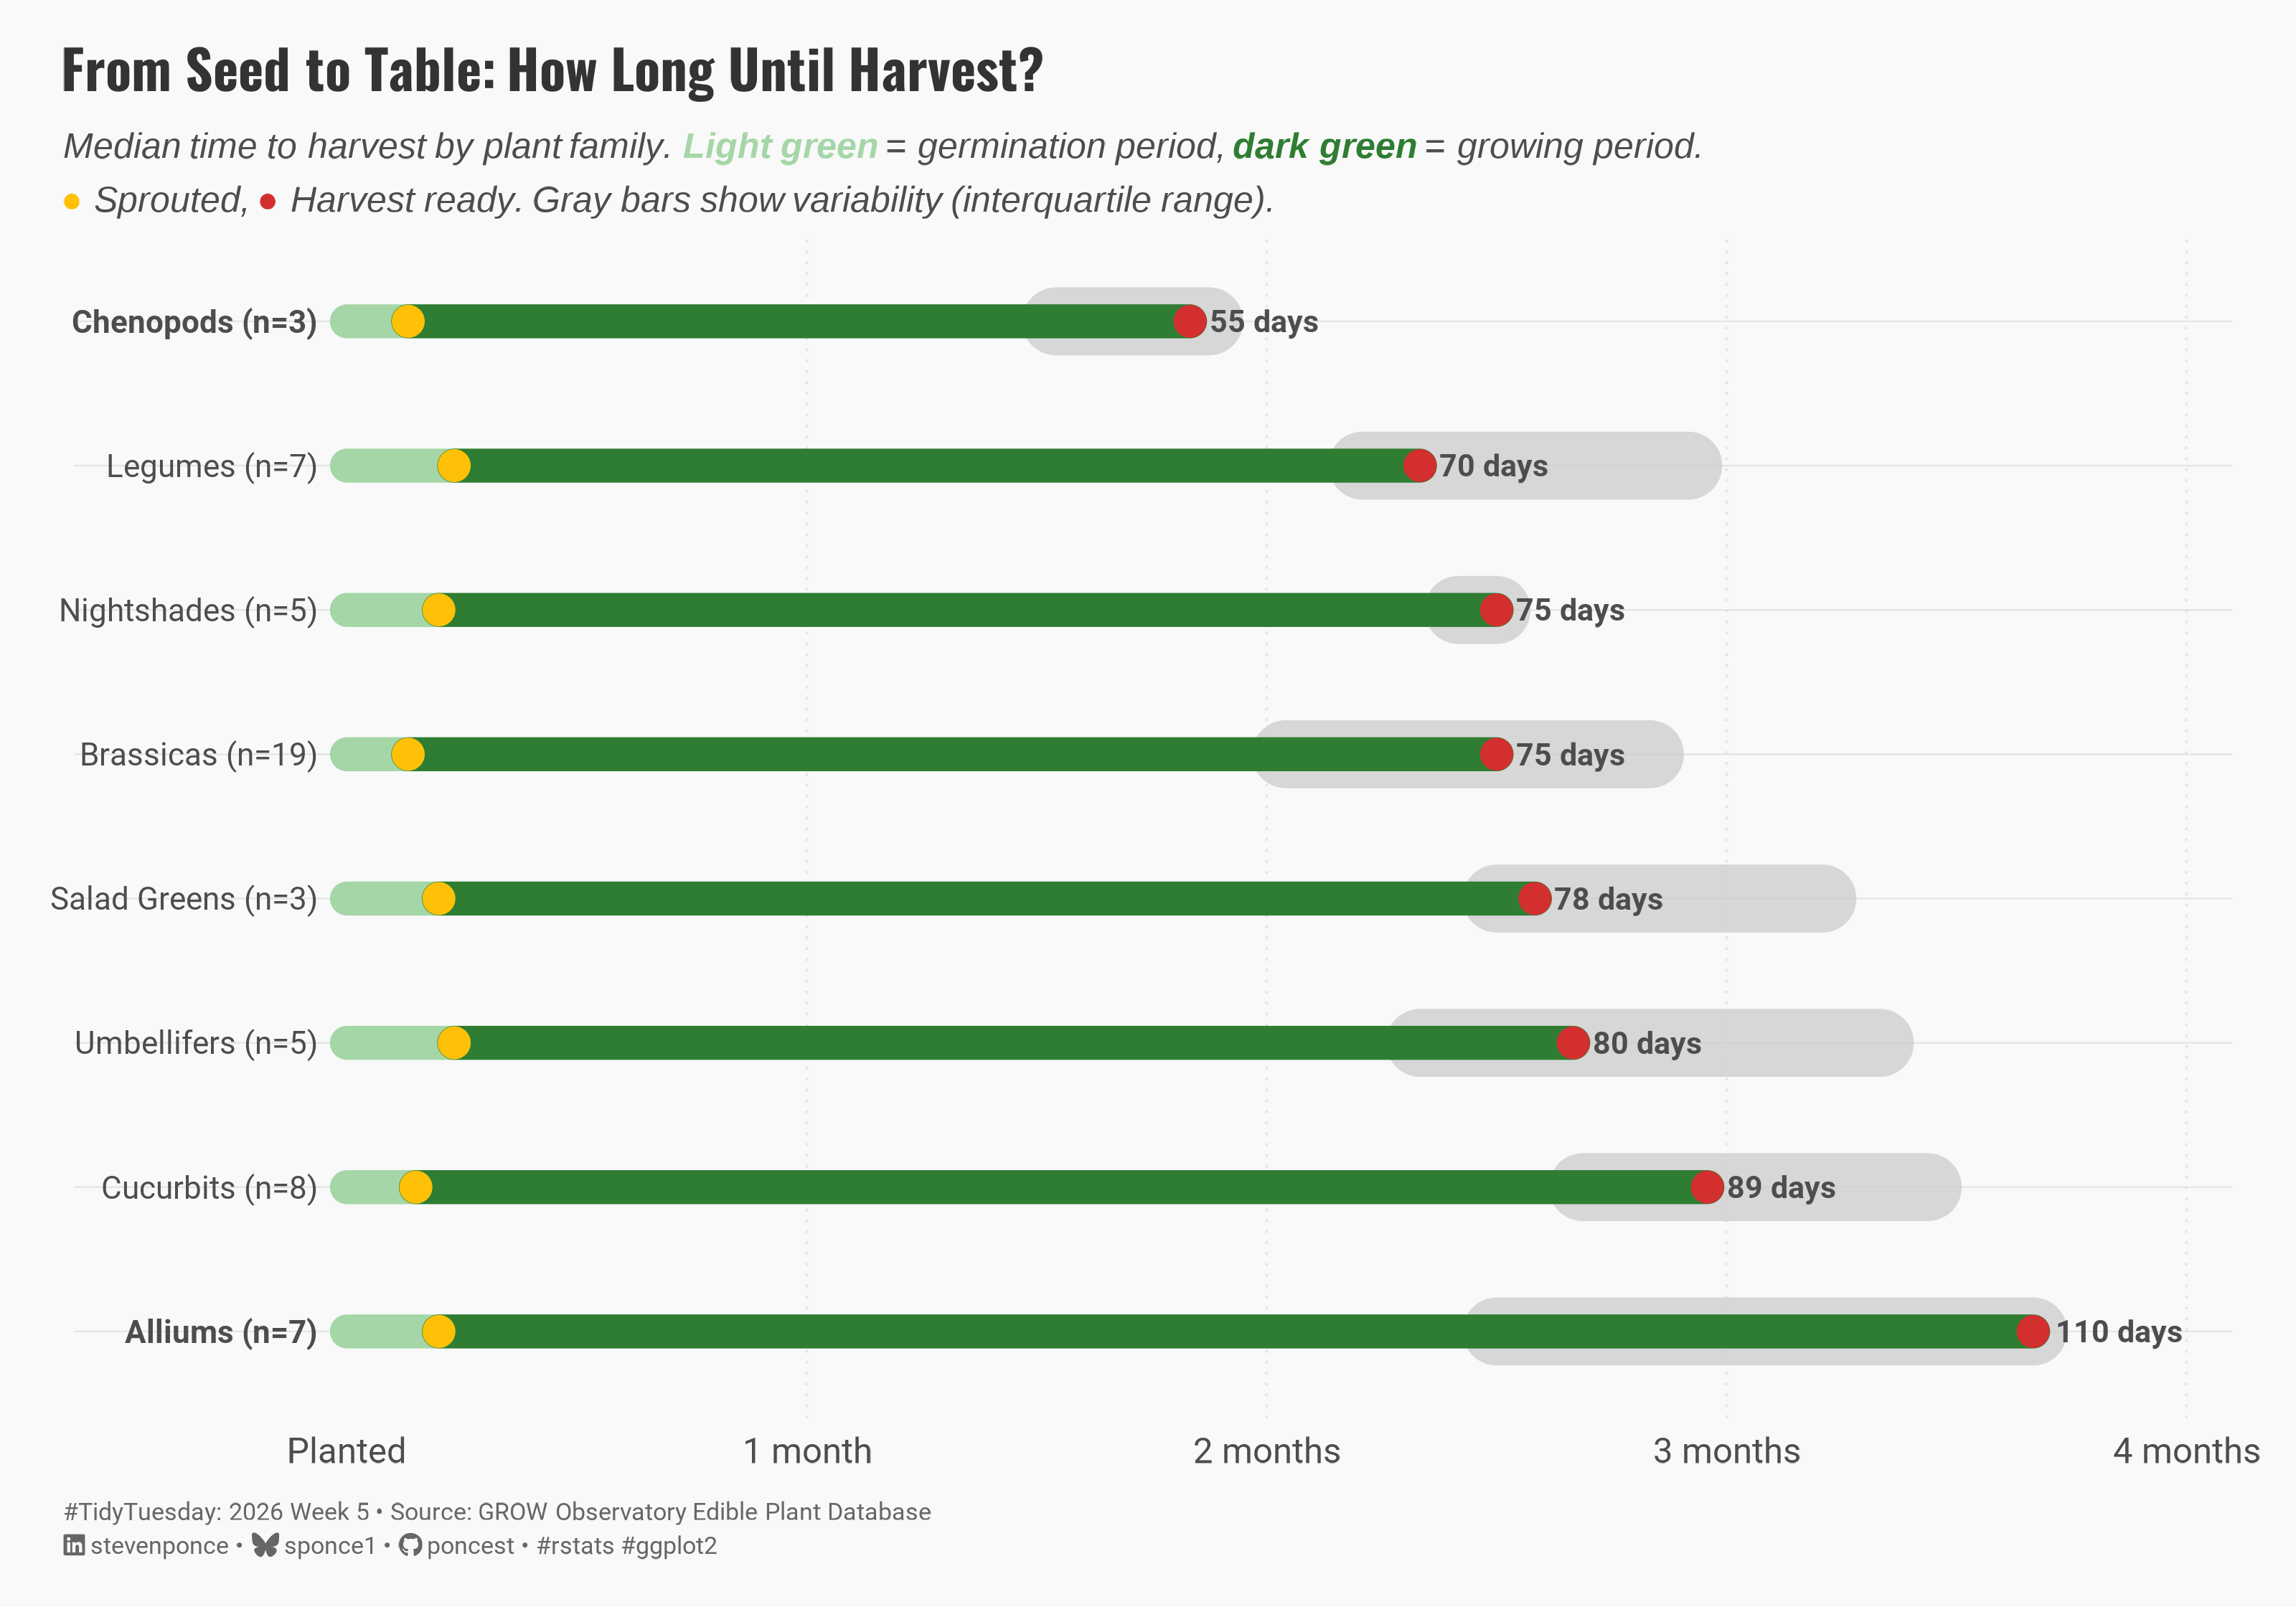

The R source for this figure:
## Challenge: #TidyTuesday 2026 week 05
## Data:      Edible Plants Database
## Author:    Steven Ponce
## Date:      2026-02-01

## NOTE: This script uses custom helper functions for theming and formatting.
##       See "HELPER FUNCTIONS DOCUMENTATION" section at the end for details


# 1. LOAD PACKAGES & SETUP ----
if (!require("pacman")) install.packages("pacman")
pacman::p_load(
    tidyverse, ggtext, showtext, janitor, 
    scales, glue, patchwork, ineq, ggrepel
)

### |- figure size ----
camcorder::gg_record(
    dir    = here::here("temp_plots"),
    device = "png",
    width  = 10,
    height = 7,
    units  = "in",
    dpi    = 320
)

# Source utility functions
source(here::here("R/utils/fonts.R"))
source(here::here("R/utils/social_icons.R"))
source(here::here("R/themes/base_theme.R"))


## 2. READ IN THE DATA ----
tt <- tidytuesdayR::tt_load(2026, week = 05)
edible_plants <- tt$edible_plants |> clean_names()
rm(tt)


## 3. EXAMINING THE DATA ----
glimpse(edible_plants)


## 4. TIDY DATA ----

# Helper: parse numeric ranges like "55-75", "55 – 75"...
parse_range <- function(x, return = c("midpoint", "lower", "upper")) {
  return <- match.arg(return)

  map_dbl(x, function(val) {
    if (is.na(val) || val == "") {
      return(NA_real_)
    }

    val <- str_trim(val)
    val <- str_to_lower(val)

    # Standardize separators
    val <- str_replace_all(val, c("–" = "-", "—" = "-", " to " = "-", "–" = "-"))
    val <- str_replace_all(val, "[^0-9\\.-]+", "") # keep digits, dot, dash

    # Handle "~75" style after stripping non-numeric (becomes "75")
    if (str_detect(val, "^\\d+\\.?\\d*\\+$")) {
      num <- as.numeric(str_remove(val, "\\+$"))
      return(case_when(
        return == "midpoint" ~ num,
        return == "lower" ~ num,
        return == "upper" ~ NA_real_
      ))
    }

    if (str_detect(val, "^\\d+\\.?\\d*-$")) {
      num <- as.numeric(str_remove(val, "-$"))
      return(case_when(
        return == "midpoint" ~ num,
        return == "lower" ~ num,
        return == "upper" ~ NA_real_
      ))
    }

    # Normal range "55-75"
    if (str_detect(val, "-")) {
      parts <- str_split(val, "-", n = 2)[[1]] |>
        str_trim() |>
        as.numeric()

      parts <- parts[!is.na(parts)]

      if (length(parts) == 2) {
        lo <- parts[1]
        hi <- parts[2]
        return(case_when(
          return == "midpoint" ~ mean(c(lo, hi)),
          return == "lower" ~ lo,
          return == "upper" ~ hi
        ))
      }

      if (length(parts) == 1) {
        return(parts[1])
      }
    }

    suppressWarnings(as.numeric(val))
  })
}

plants_clean <- edible_plants |>
  mutate(
    cultivation_clean = case_when(
      str_to_lower(cultivation) %in% c("legume") ~ "Legumes",
      str_to_lower(cultivation) %in% c("brassica", "brassicas") ~ "Brassicas",
      str_to_lower(cultivation) %in% c("allium") ~ "Alliums",
      str_to_lower(cultivation) %in% c("cucurbit") ~ "Cucurbits",
      str_to_lower(cultivation) %in% c("solanaceae", "solanum") ~ "Nightshades",
      str_to_lower(cultivation) %in% c("umbelliferae") ~ "Umbellifers",
      str_to_lower(cultivation) %in% c("lamiaceae") ~ "Herbs",
      str_to_lower(cultivation) %in% c("chenopodiaceae") ~ "Chenopods",
      str_to_lower(cultivation) %in% c("salad") ~ "Salad Greens",
      TRUE ~ "Other"
    ),
    days_harvest_mid = parse_range(days_harvest, "midpoint"),
    days_harvest_low = parse_range(days_harvest, "lower"),
    days_harvest_high = parse_range(days_harvest, "upper"),
    days_germ_mid = parse_range(days_germination, "midpoint")
  )

plot_data <- plants_clean |>
  filter(
    cultivation_clean != "Other",
    !is.na(days_germ_mid),
    !is.na(days_harvest_mid)
  ) |>
  group_by(cultivation_clean) |>
  summarise(
    germ_median = median(days_germ_mid, na.rm = TRUE),
    harvest_median = median(days_harvest_mid, na.rm = TRUE),
    harvest_q25 = quantile(days_harvest_mid, 0.25, na.rm = TRUE),
    harvest_q75 = quantile(days_harvest_mid, 0.75, na.rm = TRUE),
    n = n(),
    .groups = "drop"
  ) |>
  filter(n >= 3) |>
  mutate(
    growing_days = pmax(0, harvest_median - germ_median),
    cult_label = glue("{cultivation_clean} (n={n})"),
    # Longest at top
    cult_label = fct_reorder(cult_label, harvest_median, .desc = TRUE),
    is_anchor = cult_label %in% c(
      "Chenopods (n=3)",
      "Alliums (n=7)"
    )
  )

# Dynamic x-range
x_max <- max(plot_data$harvest_q75, plot_data$harvest_median, na.rm = TRUE)
x_pad <- max(10, round(0.12 * x_max))
x_lim <- c(0, x_max + x_pad)


## 5. VISUALIZATION ----

### |-  plot aesthetics ----
colors <- get_theme_colors(
  palette = list(
      col_germination = "#A5D6A7",
      col_growing = "#2E7D32",
      col_sprout = "#FFC107",
      col_harvest = "#D32F2F",
      col_iqr = "gray80",
      col_grid = "gray85"
  )
)

### |- titles and caption ----
title_text <- "From Seed to Table: How Long Until Harvest?"

subtitle_text <- str_glue(
    "Median time to harvest by plant family. ",
    "<span style='color:{colors$palette$col_germination};'>**Light green**</span> = germination period, ",
    "<span style='color:{colors$palette$col_growing};'>**dark green**</span> = growing period.<br>",
    "<span style='color:{colors$palette$col_sprout};'>**●**</span> Sprouted, ",
    "<span style='color:{colors$palette$col_harvest};'>**●**</span> Harvest ready. ",
    "Gray bars show variability (interquartile range)."
)

caption_text <- create_social_caption(
    tt_year = 2026,
    tt_week = 05,
    source_text = "GROW Observatory Edible Plant Database"
)

### |-  fonts ----
setup_fonts()
fonts <- get_font_families()

### |-  plot theme ----
# Start with base theme
base_theme <- create_base_theme(colors)

# Add weekly-specific theme elements
weekly_theme <- extend_weekly_theme(
  base_theme,
  theme(
    # Text styling
    plot.title = element_text(
      face = "bold", family = fonts$title, size = rel(1.3),
      color = colors$title, margin = margin(b = 10), hjust = 0
    ),
    plot.subtitle = element_markdown(
      face = "italic", family = fonts$subtitle, lineheight = 1.2,
      color = colors$subtitle, size = rel(0.8), margin = margin(b = 20), hjust = 0
    ),

    # Grid
    panel.grid.minor = element_blank(),
    panel.grid.major.x = element_blank(),
    panel.grid.major = element_line(color = "gray90", linewidth = 0.25),

    # Axes
    axis.title = element_text(size = rel(0.8), color = "gray30"),
    axis.text = element_text(color = "gray30"),
    axis.text.y = element_text(size = rel(0.85)),
    axis.ticks = element_blank(),

    # Facets
    strip.background = element_rect(fill = "gray95", color = NA),
    strip.text = element_text(
      face = "bold",
      color = "gray20",
      size = rel(0.9),
      margin = margin(t = 6, b = 4)
    ),
    panel.spacing = unit(1.5, "lines"),

    # Legend elements
    legend.position = "plot",
    legend.title = element_text(
      family = fonts$subtitle,
      color = colors$text, size = rel(0.8), face = "bold"
    ),
    legend.text = element_text(
      family = fonts$tsubtitle,
      color = colors$text, size = rel(0.7)
    ),
    legend.margin = margin(t = 15),

    # Plot margin
    plot.margin = margin(10, 20, 10, 20),
    
  )
)

# Set theme
theme_set(weekly_theme)

### |- final plot ----
plot_data |>
    ggplot(aes(y = cult_label)) +
    # Geoms
    geom_vline(
        xintercept = c(30, 60, 90, 120),
        linetype = "dotted",
        color = colors$palette$col_grid,
        linewidth = 0.4, 
        alpha = 0.6
    ) +
    geom_segment(
        aes(x = harvest_q25, xend = harvest_q75, yend = cult_label),
        linewidth = 10,
        color = colors$palette$col_iqr,
        lineend = "round",
        alpha = 0.75
    ) +
    geom_segment(
        aes(x = 0, xend = germ_median, yend = cult_label),
        linewidth = 5,
        color = colors$palette$col_germination,
        lineend = "round"
    ) +
    geom_segment(
        aes(x = germ_median, xend = harvest_median, yend = cult_label),
        linewidth = 5,
        color = colors$palette$col_growing,
        lineend = "round"
    ) +
    geom_point(aes(x = germ_median), size = 4.2, color = colors$palette$col_sprout) +
    geom_point(aes(x = harvest_median), size = 4.2, color = colors$palette$col_harvest) +
    geom_text(
        aes(x = harvest_median, label = glue("{round(harvest_median)} days")),
        hjust = -0.18,
        size = 3.4,
        fontface = "bold",
        color = colors$text,
        family = fonts$subtitle
    ) +
    geom_text(
        aes(
            x = -2,                    
            label = cult_label,
            fontface = if_else(is_anchor, "bold", "plain")
        ),
        hjust = 1,
        family = fonts$subtitle,
        color = "gray30",
        size = 3.5
    ) +
    # Scales
    scale_x_continuous(
        breaks = c(0, 30, 60, 90, 120),
        labels = c("Planted", "1 month", "2 months", "3 months", "4 months"),
        expand = expansion(mult = c(0.02, 0))
    ) +
    scale_y_discrete(NULL, labels = NULL) +
    coord_cartesian(
        xlim = c(-15, x_lim[2]),
        clip = "off"
    ) +
    # Labs
    labs(
        title = title_text,
        subtitle = subtitle_text,
        x = NULL, y = NULL,
        caption = caption_text
  ) +
  # Theme
  theme(
    plot.title = element_markdown(
      size = rel(1.2),
      family = fonts$title,
      face = "bold",
      color = colors$title,
      lineheight = 1.15,
      margin = margin(t = 5, b = 5)
    ),
    plot.subtitle = element_markdown(
      size = rel(0.8),
      family = "sans",
      color = colors$subtitle,
      lineheight = 1.5,
      margin = margin(t = 5, b = 5)
    ),
    plot.caption = element_markdown(
      size = rel(0.55),
      family = fonts$subtitle,
      color = colors$caption,
      hjust = 0,
      lineheight = 1.4,
      margin = margin(t = 10, b = 5)
    )
  )


# 6. HELPER FUNCTIONS DOCUMENTATION ----

## ============================================================================ ##
##                     CUSTOM HELPER FUNCTIONS                                  ##
## ============================================================================ ##
#
# This analysis uses custom helper functions for consistent theming, fonts,
# and formatting across all my #TidyTuesday projects. The core analysis logic
# (data tidying and visualization) uses only standard tidyverse packages.
#
# -----------------------------------------------------------------------------
# FUNCTIONS USED IN THIS SCRIPT:
# -----------------------------------------------------------------------------
#
# 📂 R/utils/fonts.R
#    • setup_fonts()       - Initialize Google Fonts with showtext
#    • get_font_families() - Return standardized font family names
#
# 📂 R/utils/social_icons.R
#    • create_social_caption() - Generate formatted caption with social handles
#                                and #TidyTuesday attribution
#
# 📂 R/themes/base_theme.R
#    • create_base_theme()   - Create consistent base ggplot2 theme
#    • extend_weekly_theme() - Add weekly-specific theme customizations
#    • get_theme_colors()    - Get color palettes for highlight/text
#
# -----------------------------------------------------------------------------
# WHY CUSTOM FUNCTIONS?
# -----------------------------------------------------------------------------
# These utilities eliminate repetitive code and ensure visual consistency
# across 50+ weekly visualizations. Instead of copy-pasting 30+ lines of
# theme() code each week, I use create_base_theme() and extend as needed.
#
# -----------------------------------------------------------------------------
# VIEW SOURCE CODE:
# -----------------------------------------------------------------------------
# All helper functions are open source on GitHub:
# 🔗 https://github.com/poncest/tidytuesday/tree/main/R
#
# Main files:
#   • R/utils/fonts.R         - Font setup and management
#   • R/utils/social_icons.R  - Caption generation with icons
#   • R/themes/base_theme.R   - Reusable ggplot2 themes
#
# -----------------------------------------------------------------------------
# REPRODUCIBILITY:
# -----------------------------------------------------------------------------
# To run this script:
#
# Option 1 - Use the helper functions (recommended):
#   1. Clone the repo: https://github.com/poncest/tidytuesday/
#   2. Make sure the R/ directory structure is maintained
#   3. Run the script as-is
#
# Option 2 - Replace with standard code:
#   1. Replace setup_fonts() with your own font setup
#   2. Replace get_theme_colors() with manual color definitions
#   3. Replace create_base_theme() with theme_minimal() + theme()
#   4. Replace create_social_caption() with manual caption text
#
## ============================================================================ ##


# 7. SESSION INFO ----
sessioninfo::session_info(include_base = TRUE)

# ─ Session info ────────────────────────────────────────────────────────────────────────────────
# setting  value
# version  R version 4.4.1 (2024-06-14 ucrt)
# os       Windows 11 x64 (build 26100)
# system   x86_64, mingw32
# ui       RStudio
# language (EN)
# collate  English_United States.utf8
# ctype    English_United States.utf8
# tz       America/New_York
# date     2026-02-01
# rstudio  2026.01.0+392 Apple Blossom (desktop)
# pandoc   NA
# 
# ─ Packages ────────────────────────────────────────────────────────────────────────────────────
# ! package      * version  date (UTC) lib source
# V base         * 4.4.1    2024-04-24 [2] local (on disk 4.4.0)
# P bit            4.0.5    2022-11-15 [?] CRAN (R 4.4.0)
# P bit64          4.0.5    2020-08-30 [?] CRAN (R 4.4.0)
# P camcorder      0.1.0    2022-10-03 [?] CRAN (R 4.4.0)
# cli            3.6.3    2024-06-21 [1] CRAN (R 4.4.1)
# P colorspace     2.1-1    2024-07-26 [?] CRAN (R 4.4.1)
# P commonmark     1.9.1    2024-01-30 [?] CRAN (R 4.4.0)
# P compiler       4.4.0    2024-04-24 [?] local
# P crayon         1.5.2    2022-09-29 [?] CRAN (R 4.4.0)
# P curl           5.2.1    2024-03-01 [?] CRAN (R 4.4.0)
# P datasets     * 4.4.0    2024-04-24 [?] local
# P digest         0.6.35   2024-03-11 [?] CRAN (R 4.4.0)
# dplyr        * 1.1.4    2023-11-17 [1] CRAN (R 4.4.0)
# P fansi          1.0.6    2023-12-08 [?] CRAN (R 4.4.0)
# farver         2.1.2    2024-05-13 [1] CRAN (R 4.4.1)
# forcats      * 1.0.0    2023-01-29 [1] CRAN (R 4.4.0)
# generics       0.1.3    2022-07-05 [1] CRAN (R 4.4.0)
# ggplot2      * 3.5.1    2024-04-23 [1] CRAN (R 4.4.0)
# P ggrepel      * 0.9.5    2024-01-10 [?] CRAN (R 4.4.0)
# P ggtext       * 0.1.2    2022-09-16 [?] CRAN (R 4.4.0)
# P gh             1.4.1    2024-03-28 [?] CRAN (R 4.4.0)
# P gifski         1.12.0-2 2023-08-12 [?] CRAN (R 4.4.0)
# P gitcreds       0.1.2    2022-09-08 [?] CRAN (R 4.4.0)
# glue         * 1.8.0    2024-09-30 [1] CRAN (R 4.4.2)
# P graphics     * 4.4.0    2024-04-24 [?] local
# P grDevices    * 4.4.0    2024-04-24 [?] local
# P grid           4.4.0    2024-04-24 [?] local
# P gridtext       0.1.5    2022-09-16 [?] CRAN (R 4.4.0)
# gtable         0.3.5    2024-04-22 [1] CRAN (R 4.4.0)
# P here         * 1.0.1    2020-12-13 [?] CRAN (R 4.4.0)
# P hms            1.1.3    2023-03-21 [?] CRAN (R 4.4.0)
# P httr2          1.0.1    2024-04-01 [?] CRAN (R 4.4.0)
# ineq         * 0.2-13   2014-07-21 [1] CRAN (R 4.4.0)
# P janitor      * 2.2.0    2023-02-02 [?] CRAN (R 4.4.0)
# P jsonlite       1.8.8    2023-12-04 [?] CRAN (R 4.4.0)
# P lifecycle      1.0.4    2023-11-07 [?] CRAN (R 4.4.0)
# P lubridate    * 1.9.3    2023-09-27 [?] CRAN (R 4.4.0)
# magick         2.8.3    2024-02-18 [1] CRAN (R 4.4.0)
# P magrittr       2.0.3    2022-03-30 [?] CRAN (R 4.4.0)
# markdown       1.13     2024-06-04 [1] CRAN (R 4.4.2)
# P methods      * 4.4.0    2024-04-24 [?] local
# munsell        0.5.1    2024-04-01 [1] CRAN (R 4.4.0)
# P pacman         0.5.1    2019-03-11 [?] CRAN (R 4.4.0)
# P parallel       4.4.0    2024-04-24 [?] local
# P patchwork    * 1.3.0    2024-09-16 [?] CRAN (R 4.4.1)
# P pillar         1.9.0    2023-03-22 [?] CRAN (R 4.4.0)
# P pkgconfig      2.0.3    2019-09-22 [?] CRAN (R 4.4.0)
# P purrr        * 1.0.2    2023-08-10 [?] CRAN (R 4.4.0)
# P R.cache        0.16.0   2022-07-21 [?] CRAN (R 4.4.0)
# P R.methodsS3    1.8.2    2022-06-13 [?] CRAN (R 4.4.0)
# P R.oo           1.26.0   2024-01-24 [?] CRAN (R 4.4.0)
# P R.utils        2.12.3   2023-11-18 [?] CRAN (R 4.4.0)
# P R6             2.5.1    2021-08-19 [?] CRAN (R 4.4.0)
# P ragg           1.3.3    2024-09-11 [?] CRAN (R 4.4.2)
# P rappdirs       0.3.3    2021-01-31 [?] CRAN (R 4.4.0)
# P Rcpp           1.0.12   2024-01-09 [?] CRAN (R 4.4.0)
# P readr        * 2.1.5    2024-01-10 [?] CRAN (R 4.4.0)
# P renv           1.0.7    2024-04-11 [?] CRAN (R 4.4.0)
# rlang          1.1.4    2024-06-04 [1] CRAN (R 4.4.1)
# P rprojroot      2.0.4    2023-11-05 [?] CRAN (R 4.4.0)
# P rstudioapi     0.16.0   2024-03-24 [?] CRAN (R 4.4.0)
# P rsvg           2.6.0    2023-10-08 [?] CRAN (R 4.4.0)
# scales       * 1.3.0    2023-11-28 [1] CRAN (R 4.4.0)
# P sessioninfo    1.2.2    2021-12-06 [?] CRAN (R 4.4.0)
# P showtext     * 0.9-7    2024-03-02 [?] CRAN (R 4.4.0)
# P showtextdb   * 3.0      2020-06-04 [?] CRAN (R 4.4.0)
# P snakecase      0.11.1   2023-08-27 [?] CRAN (R 4.4.0)
# P stats        * 4.4.0    2024-04-24 [?] local
# stringi        1.8.4    2024-05-06 [1] CRAN (R 4.4.0)
# P stringr      * 1.5.1    2023-11-14 [?] CRAN (R 4.4.0)
# P styler         1.10.3   2024-04-07 [?] CRAN (R 4.4.0)
# P svglite        2.1.3    2023-12-08 [?] CRAN (R 4.4.0)
# P sysfonts     * 0.8.9    2024-03-02 [?] CRAN (R 4.4.0)
# systemfonts    1.1.0    2024-05-15 [1] CRAN (R 4.4.0)
# textshaping    0.4.0    2024-05-24 [1] CRAN (R 4.4.0)
# P tibble       * 3.2.1    2023-03-20 [?] CRAN (R 4.4.0)
# tidyr        * 1.3.1    2024-01-24 [1] CRAN (R 4.4.0)
# tidyselect     1.2.1    2024-03-11 [1] CRAN (R 4.4.0)
# P tidytuesdayR   1.2.1    2025-04-29 [?] CRAN (R 4.4.3)
# tidyverse    * 2.0.0    2023-02-22 [1] CRAN (R 4.4.3)
# P timechange     0.3.0    2024-01-18 [?] CRAN (R 4.4.0)
# P tools          4.4.0    2024-04-24 [?] local
# P tzdb           0.4.0    2023-05-12 [?] CRAN (R 4.4.0)
# P utf8           1.2.4    2023-10-22 [?] CRAN (R 4.4.0)
# P utils        * 4.4.0    2024-04-24 [?] local
# P vctrs          0.6.5    2023-12-01 [?] CRAN (R 4.4.0)
# P vroom          1.6.5    2023-12-05 [?] CRAN (R 4.4.0)
# P withr          3.0.2    2024-10-28 [?] CRAN (R 4.4.2)
# P xfun           0.52     2025-04-02 [?] CRAN (R 4.4.3)
# P xml2           1.3.6    2023-12-04 [?] CRAN (R 4.4.0)
# 
# V ── Loaded and on-disk version mismatch.
# P ── Loaded and on-disk path mismatch.
# 
# ───────────────────────────────────────────────────────────────────────────────────────────────
# > 
